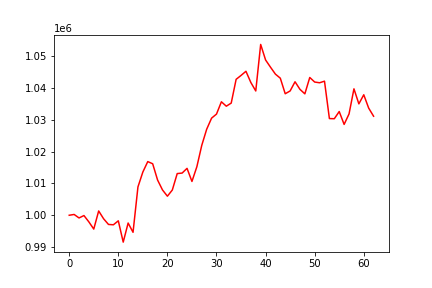

The file beside this chart, header and first rows:
, 0
0, 1000000
1, 1000249
2, 999153
3, 999908
4, 997918
5, 995657
6, 1001348
7, 998904
8, 997110
9, 997004
10, 998253
11, 991557
12, 997557
13, 994643
14, 1008902
15, 1013589
16, 1016866
17, 1016186
18, 1011072
19, 1007958
20, 1005993
21, 1007930
22, 1013100
23, 1013261
24, 1014741
25, 1010629
26, 1015249
27, 1021973
28, 1027031
29, 1030525
30, 1031800
31, 1035666
32, 1034279
33, 1035259
34, 1042727
35, 1043947
36, 1045254
37, 1041726
38, 1039067
39, 1053691
40, 1048807
41, 1046544
42, 1044363
43, 1043081
44, 1038193
45, 1039075
46, 1041958
47, 1039580
48, 1038161
49, 1043306
50, 1041873
51, 1041644
52, 1042145
53, 1030394
54, 1030340
55, 1032599
56, 1028552
57, 1031843
58, 1039737
59, 1035011
... 3 more rows
